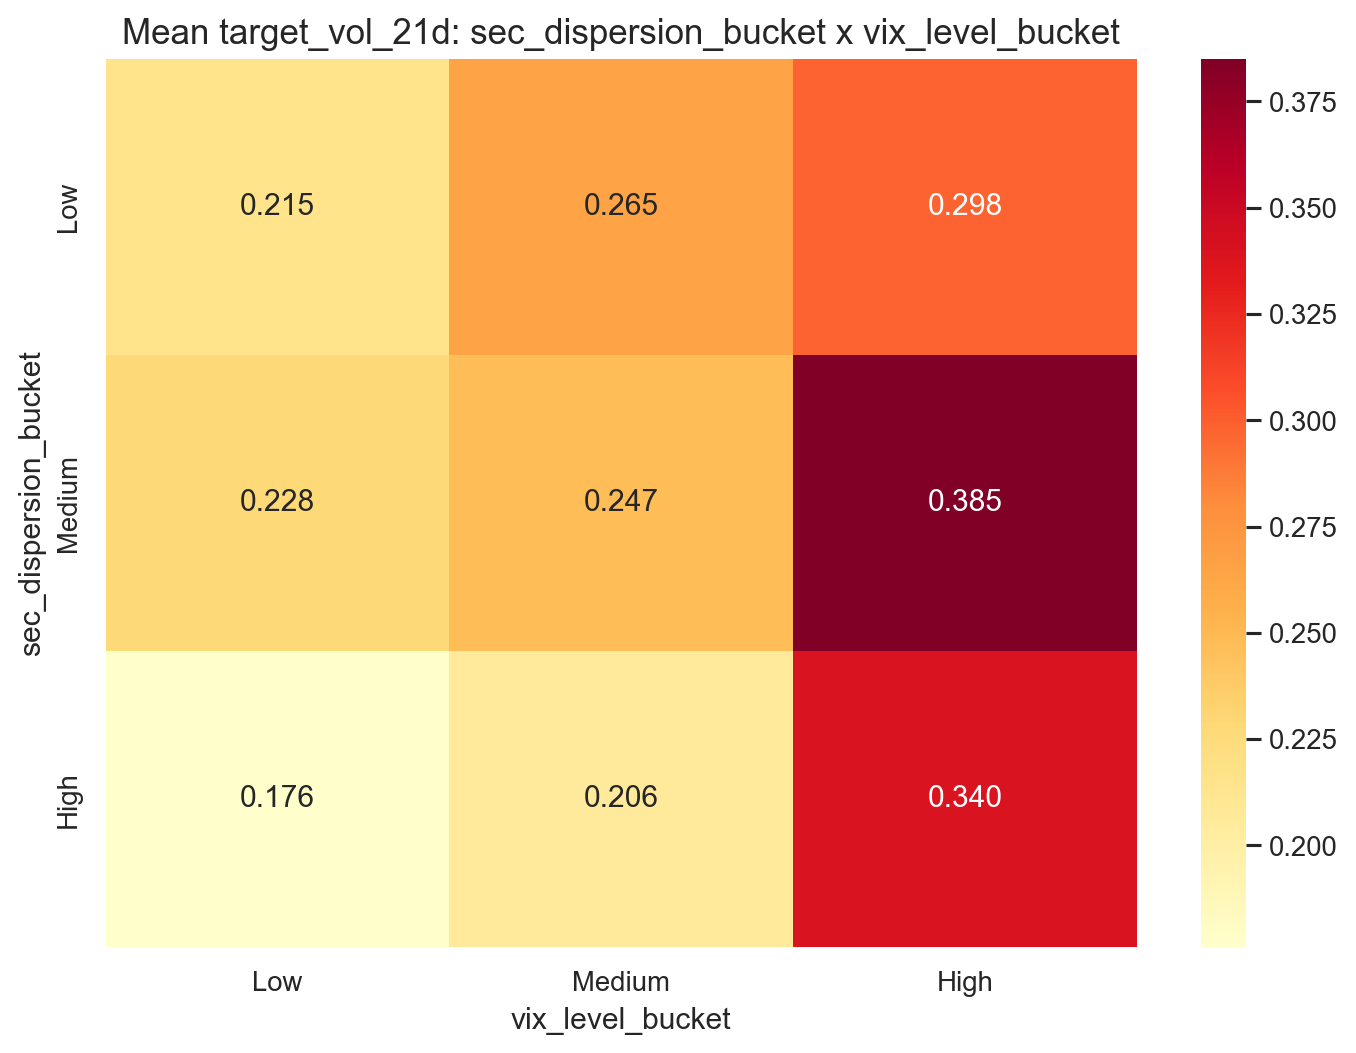

The file beside this chart, header and first rows:
sec_dispersion_bucket, Low, Medium, High
Low, 0.2151, 0.2645, 0.298
Medium, 0.2283, 0.2473, 0.385
High, 0.1761, 0.2057, 0.34
